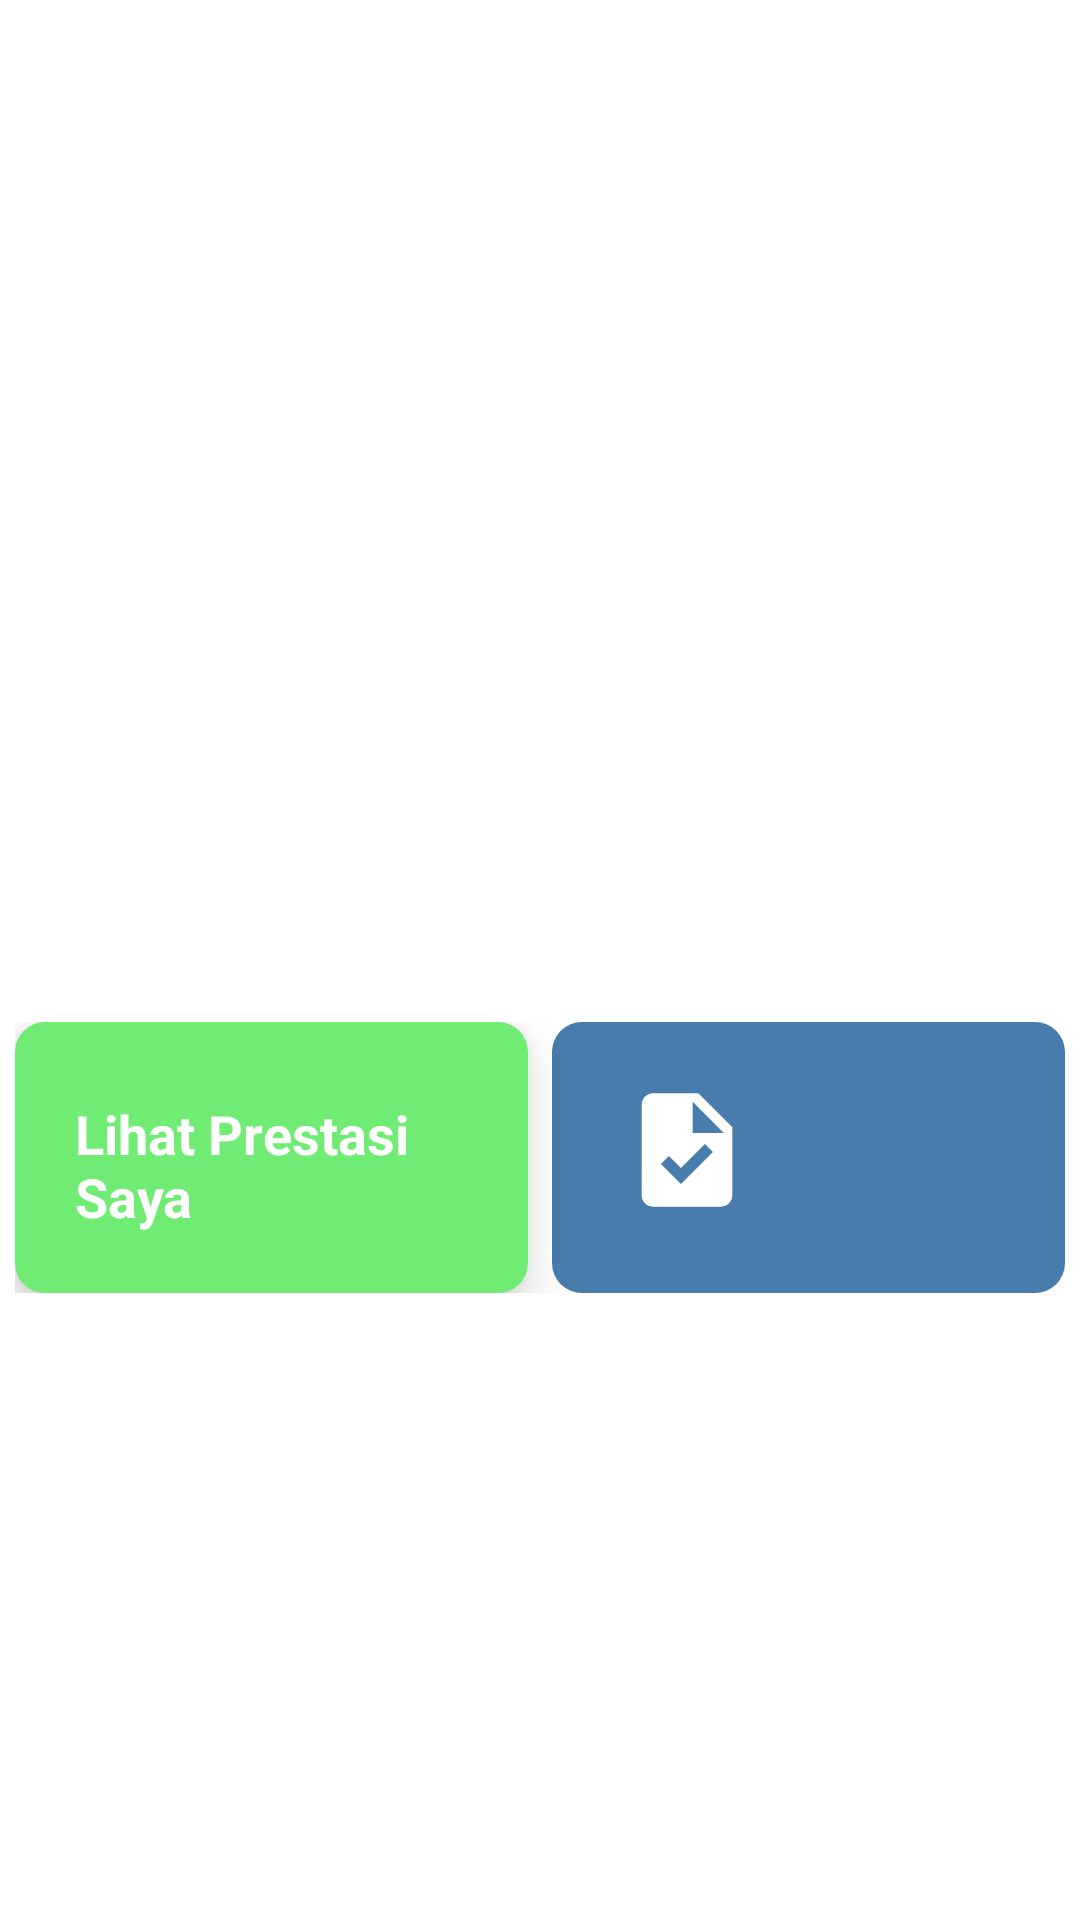

Produce the Android XML layout that renders to this screen, including the resource entries it uses.
<!-- AndroidManifest.xml: application theme Theme.ZieRules -->
<!-- res/layout/fragment_menu.xml -->
<?xml version="1.0" encoding="utf-8"?>
<LinearLayout xmlns:android="http://schemas.android.com/apk/res/android"
    xmlns:app="http://schemas.android.com/apk/res-auto"
    xmlns:tools="http://schemas.android.com/tools"
    android:layout_width="match_parent"
    android:layout_height="match_parent"
    android:orientation="vertical"
    tools:context=".ui.menu.MenuFragment">

    <LinearLayout
        android:layout_width="match_parent"
        android:orientation="vertical"
        android:gravity="center"
        android:layout_margin="5dp"
        android:layout_height="match_parent">

        <LinearLayout
            android:layout_width="match_parent"
            android:orientation="vertical"
            android:padding="20dp"
            android:clickable="true"
            android:id="@+id/toPelanggaran"
            android:background="@drawable/pelanggaran_rounded"
            android:layout_height="wrap_content">

            <ImageView
                android:layout_width="wrap_content"
                android:layout_height="wrap_content"
                android:layout_gravity="start"
                android:layout_marginBottom="5dp"
                android:src="@drawable/baseline_do_not_disturb_24" />

            <TextView
                android:layout_width="match_parent"
                android:layout_height="wrap_content"
                android:textColor="@color/white"
                android:textSize="20sp"
                android:textStyle="bold"
                android:text="Lihat Pelanggaran Saya"

                />

        </LinearLayout>
        <LinearLayout
            android:layout_width="match_parent"
            android:layout_height="wrap_content"
            android:layout_marginTop="10dp"
            android:weightSum="12"
            android:orientation="horizontal">

            <LinearLayout
                android:layout_width="0dp"
                android:layout_weight="6"
                android:clickable="true"
                android:id="@+id/toPrestasi"
                android:orientation="vertical"
                android:padding="20dp"
                android:elevation="10dp"
                android:background="@drawable/prestasi_rounded"
                android:layout_height="wrap_content">

                <ImageView
                    android:layout_width="wrap_content"
                    android:layout_height="wrap_content"
                    android:layout_marginBottom="5dp"
                    android:src="@drawable/baseline_star_24"/>

                <TextView
                    android:layout_width="match_parent"
                    android:layout_height="wrap_content"
                    android:text="Lihat Prestasi Saya"
                    android:textSize="18sp"
                    android:textStyle="bold"
                    android:textColor="@color/white"/>


            </LinearLayout>

            <LinearLayout
                android:layout_width="8dp"
                android:layout_height="wrap_content"/>

            <LinearLayout
                android:layout_width="0dp"
                android:layout_weight="6"
                android:clickable="true"
                android:id="@+id/toTugas"
                android:orientation="vertical"
                android:padding="20dp"
                android:background="@drawable/tugas_rounded"
                android:layout_height="match_parent">

                <ImageView
                    android:layout_width="wrap_content"
                    android:layout_height="wrap_content"
                    android:layout_marginBottom="5dp"
                    android:src="@drawable/baseline_task_24"/>

                <TextView
                    android:layout_width="match_parent"
                    android:layout_height="wrap_content"
                    android:text="Lihat Tugas Saya"
                    android:textSize="20sp"
                    android:textStyle="bold"
                    android:textColor="@color/white"/>


            </LinearLayout>


        </LinearLayout>


    </LinearLayout>

</LinearLayout>
<!-- resources referenced by this layout -->
<resources>
  <color name="white">#FFFFFFFF</color>
  <!-- drawable baseline_do_not_disturb_24 (drawable) -->
  <vector android:height="50dp" android:tint="#FFFFFF"
      android:viewportHeight="24" android:viewportWidth="24"
      android:width="50dp" xmlns:android="http://schemas.android.com/apk/res/android">
      <path android:fillColor="@android:color/white" android:pathData="M12,2C6.48,2 2,6.48 2,12s4.48,10 10,10 10,-4.48 10,-10S17.52,2 12,2zM12,20c-4.42,0 -8,-3.58 -8,-8 0,-1.85 0.63,-3.55 1.69,-4.9L16.9,18.31C15.55,19.37 13.85,20 12,20zM18.31,16.9L7.1,5.69C8.45,4.63 10.15,4 12,4c4.42,0 8,3.58 8,8 0,1.85 -0.63,3.55 -1.69,4.9z"/>
  </vector>
  <!-- drawable baseline_task_24 (drawable) -->
  <vector android:height="50dp" android:tint="#FFFFFF"
      android:viewportHeight="24" android:viewportWidth="24"
      android:width="50dp" xmlns:android="http://schemas.android.com/apk/res/android">
      <path android:fillColor="@android:color/white" android:pathData="M14,2H6C4.9,2 4.01,2.9 4.01,4L4,20c0,1.1 0.89,2 1.99,2H18c1.1,0 2,-0.9 2,-2V8L14,2zM10.94,18L7.4,14.46l1.41,-1.41l2.12,2.12l4.24,-4.24l1.41,1.41L10.94,18zM13,9V3.5L18.5,9H13z"/>
  </vector>
  <!-- drawable prestasi_rounded (drawable) -->
  <?xml version="1.0" encoding="utf-8"?>
  <shape xmlns:android="http://schemas.android.com/apk/res/android">
      <solid android:color="#70EC75" />
      <corners android:radius="10dp" />
  </shape>
  <!-- drawable tugas_rounded (drawable) -->
  <?xml version="1.0" encoding="utf-8"?>
  <shape xmlns:android="http://schemas.android.com/apk/res/android">
      <solid android:color="#477CAC" />
      <corners android:radius="10dp" />
  </shape>
  <style name="Theme.ZieRules" parent="Theme.MaterialComponents.DayNight.DarkActionBar">
          
          <item name="colorPrimary">@color/blue_smakzei</item>
          <item name="colorPrimaryVariant">@color/blue_smakzei</item>
          <item name="colorOnPrimary">@color/white</item>
          
          <item name="colorSecondary">@color/teal_200</item>
          <item name="colorSecondaryVariant">@color/teal_700</item>
          <item name="colorOnSecondary">@color/black</item>
          
          <item name="android:statusBarColor">?attr/colorPrimaryVariant</item>
          
      </style>
  <color name="blue_smakzei">#477CAC</color>
  <color name="teal_200">#FF03DAC5</color>
  <color name="teal_700">#FF018786</color>
  <color name="black">#FF000000</color>
</resources>
